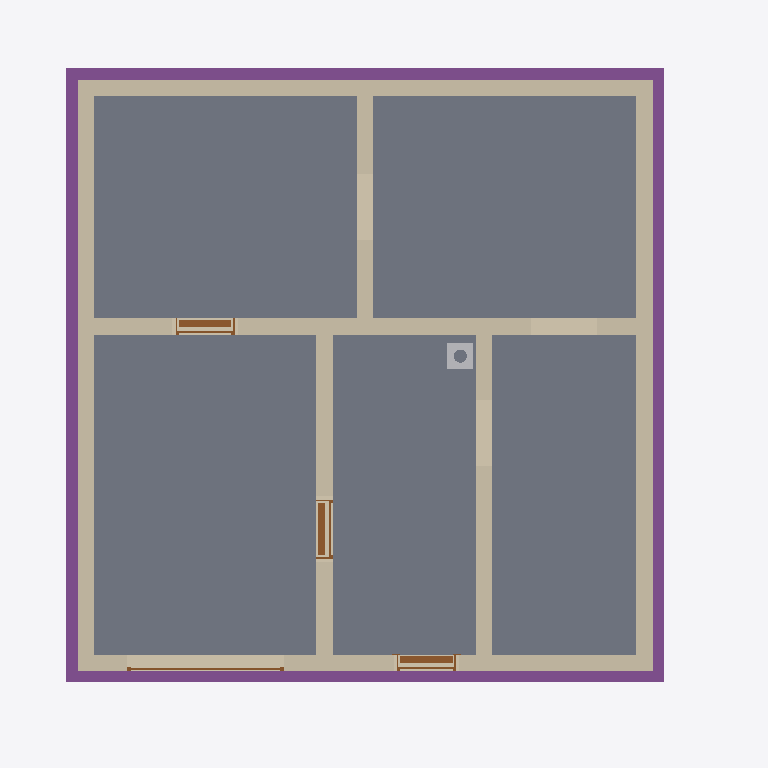
Plan cut of the same IFC building model at storey 'Foundation' (level -3.23 m, cut at -1.83 m), seen from above with north up, elements coloured by IFC class: 8 walls (beige), 5 slabs (grey), 4 footings (purple), 4 doors (brown), 1 other element (light grey). Cut surfaces are drawn darker.
Extent 10.8 m × 10.1 m × 12.7 m (x, y, z). Storeys (16): Foundation at -3.23 m; Basement at -2.58 m; Basement ceiling at -0.21 m; Ground floor at 0.00 m; Facades at 0.00 m; Rainwater drainage at 0.00 m; Ceiling at 2.85 m; Upper floor at 3.06 m; Roof - Thermal insulation under rafters at 3.06 m; Roof - Vapour barrier at 3.06 m; Roof - Gypsum plasterboard at 3.06 m; Roof - MDF at 3.06 m; Roof - Roofing underlay at 3.06 m; Roof - Counter-battens at 3.06 m; Roof - Tile battens at 3.06 m; Roof - Roof tiles at 3.06 m. Elements (303): 140 IfcBeam, 43 IfcSlab, 29 IfcWall, 22 IfcBuildingElementProxy, 17 IfcFurniture, 11 IfcDoor, 9 IfcFooting, 8 IfcCovering, 7 IfcWindow, 6 IfcRailing, 5 IfcSanitaryTerminal, 3 IfcStair.

HEADER;
FILE_DESCRIPTION(('ViewDefinition[DesignTransferView]'),'2;1');
FILE_NAME('/dev/null','2026-11-13T09:39:54+01:00',(''),(''),'IfcOpenShell 0.8.5','IfcOpenShell 0.8.5','Nobody');
FILE_SCHEMA(('IFC4'));
ENDSEC;
DATA;
#1=IFCPROJECT('13Nb7Kh6f6Zfbd8q76bJ0Y',$,'House 2',$,$,$,$,(#10,#15),#5);
#19=IFCSITE('38o5NW5r1CnOVb4OV_JZ6L',$,'Site',$,$,#27,$,$,$,$,$,$,$,$);
#20=IFCBUILDING('1jj1K6VFv2JhZMSR8rLCwA',$,'House 2',$,$,#32,$,$,$,$,$,$);
#33=IFCBUILDINGSTOREY('0lQ4pkmwPD6gROYNjYUwZY',$,'Foundation',$,$,#39,$,$,$,-3.23);
#40=IFCBUILDINGSTOREY('0CkKCGYMvA489niRVKS6Lw',$,'Basement',$,$,#45,$,$,$,-2.58);
#46=IFCBUILDINGSTOREY('33iZgsR$H1mx0S7P_DHrOv',$,'Basement ceiling',$,$,#51,$,$,$,-0.21);
#52=IFCBUILDINGSTOREY('2hOFJvAxX4XeLh_X_MrBOG',$,'Ground floor',$,$,#57,$,$,$,0.0);
#58=IFCBUILDINGSTOREY('0ma5xeCaDF2xkM7rxlAbro',$,'Ceiling',$,$,#63,$,$,$,2.845);
#64=IFCBUILDINGSTOREY('0Jj9VavNb8vQNslGIVAIWS',$,'Upper floor',$,$,#69,$,$,$,3.055);
#25564=IFCBUILDINGSTOREY('3$ljsWMpL0YR0L$kD_jjPZ',$,'Roof - Thermal insulation under rafters','Visibility container for Thermal insulation under rafters','ROOF_LAYER',#25569,$,$,$,3.055);
#25570=IFCBUILDINGSTOREY('0lq9xoHBrAohAj2fGukY45',$,'Roof - Vapour barrier','Visibility container for Vapour barrier','ROOF_LAYER',#25575,$,$,$,3.055);
#25576=IFCBUILDINGSTOREY('3jbM$R0nn6DRmalI9t4R1t',$,'Roof - Gypsum plasterboard','Visibility container for Gypsum plasterboard','ROOF_LAYER',#25581,$,$,$,3.055);
#25582=IFCBUILDINGSTOREY('1ekZwNS1rBdxGebFrWTvNI',$,'Roof - MDF','Visibility container for MDF','ROOF_LAYER',#25587,$,$,$,3.055);
#25588=IFCBUILDINGSTOREY('18M$q2jnz93B_QsEs0$B$6',$,'Roof - Roofing underlay','Visibility container for Roofing underlay','ROOF_LAYER',#25593,$,$,$,3.055);
#25594=IFCBUILDINGSTOREY('3aalfrUFL1dvj5pt1APOiZ',$,'Roof - Counter-battens','Visibility container for Counter-battens','ROOF_LAYER',#25599,$,$,$,3.055);
#25600=IFCBUILDINGSTOREY('32mIo3vlb6kxS3iWH6YQsk',$,'Roof - Tile battens','Visibility container for Tile battens','ROOF_LAYER',#25605,$,$,$,3.055);
#25606=IFCBUILDINGSTOREY('2LHBA_fCr0L8qxysDmxvG6',$,'Roof - Roof tiles','Visibility container for Roof tiles','ROOF_LAYER',#25611,$,$,$,3.055);
#34592=IFCBUILDINGSTOREY('0sa3awU_HEtxe$GNRVyJyp',$,'Facades','Visibility container for grey/white facades and timber roof-edge boards','FACADE_LAYER',#34597,$,$,$,0.0);
#34749=IFCBUILDINGSTOREY('0uPvgqesfCjP3ImitS2vjC',$,'Rainwater drainage','Roof gutters without downpipes',$,#34754,$,$,$,0.0);
#1661=IFCSLAB('15c_sGK4fBPfw9B3s5RTy7',$,'Garáž',$,$,#1666,#1673,$,.FLOOR.);
#1603=IFCSLAB('1V46_gEWb0jhji4bt_pVZ4',$,'Skladovací prostor',$,$,#1608,#1615,$,.FLOOR.);
#1633=IFCSLAB('30U97gjO9AhB7thn1YzieC',$,'Skladovací prostor',$,$,#1638,#1645,$,.FLOOR.);
#1717=IFCSLAB('3UvICQ67PC9PJB1j8zajQx',$,'Skladovací prostor',$,$,#1722,#1729,$,.FLOOR.);
#1689=IFCSLAB('1Av_00i_z4bOkFpzwb26wc',$,'Skladovací prostor',$,$,#1694,#1701,$,.FLOOR.);
#1354=IFCWALL('32CIzY9oPAZPYZOK0RQ1Cw',$,'Basement - Wall 2',$,$,#1363,#1374,$,$);
#1385=IFCWALL('2hm3aG2WL5qwSVOpyKjjO9',$,'Basement - Wall 3',$,$,#1394,#1405,$,$);
#1416=IFCWALL('2D1ZZccDDBVffgGAmjeypJ',$,'Basement - Wall 4',$,$,#1425,#1436,$,$);
#1447=IFCWALL('3qs_e0RUH688JmiVdArTuK',$,'Basement - Wall 5',$,$,#1456,#1467,$,$);
#1321=IFCWALL('1ohVVG8uj7QRDxuk5KQmRu',$,'Basement - Wall 1',$,$,#1332,#1343,$,$);
#2593=IFCFOOTING('09_90Szf9Duh$_p90Okuy2',$,'Strip footing 3',$,$,#2598,#2609,$,.STRIP_FOOTING.);
#2525=IFCFOOTING('2M_6usj_vADvVzScYIfLza',$,'Strip footing 1',$,$,#2531,#2542,$,.STRIP_FOOTING.);
#2626=IFCFOOTING('3aTUtQVov0YuRnlhVQT0jA',$,'Strip footing 4',$,$,#2631,#2642,$,.STRIP_FOOTING.);
#2560=IFCFOOTING('244TwzJ3H32eZ_ftGUOORL',$,'Strip footing 2',$,$,#2565,#2576,$,.STRIP_FOOTING.);
#1540=IFCWALL('08c2Lhi7P83ONOPm_xhe8U',$,'Basement - Stairway - hallway and bathroom wall',$,$,#1549,#1560,$,$);
#1509=IFCWALL('0Mk_kuOOL899VC4kve0$fj',$,'Basement - Hallway - Pokoj 3 lower wall',$,$,#1518,#1529,$,$);
#1478=IFCWALL('2wKzQVANz57fzMtDDVKRZu',$,'Basement - Wall 6',$,$,#1487,#1498,$,$);
#1763=IFCDOOR('2rlEaLxibFXRePINWbOPEL',$,'Basement front door S.05',$,$,#1883,#1774,$,2.055,0.9,.DOOR.,.SINGLE_SWING_RIGHT.,$);
#30242=IFCCHIMNEY('3VeXK8zIv4uBmgGdYN$PDR',$,'Main chimney',$,$,#30247,#30262,$,.NOTDEFINED.);
#1920=IFCDOOR('1NQxIFBED4gBKRzFHLc_NZ',$,'Basement door S.03 - S.04',$,$,#2040,#1931,$,2.055,0.9,.DOOR.,.SINGLE_SWING_RIGHT.,$);
#2077=IFCDOOR('1pMSNBDsD9YekjOTnCMvzx',$,'Basement door S.01 - S.03',$,$,#2197,#2088,$,2.055,0.9,.DOOR.,.SINGLE_SWING_LEFT.,$);
#2360=IFCDOOR('3EiVOeu5j86uqad7xX7Qm9',$,'Garage sectional door',$,$,#2485,#2443,$,2.105,2.3874999999999997,.DOOR.,.USERDEFINED.,'SECTIONAL_OVERHEAD');
ENDSEC;
